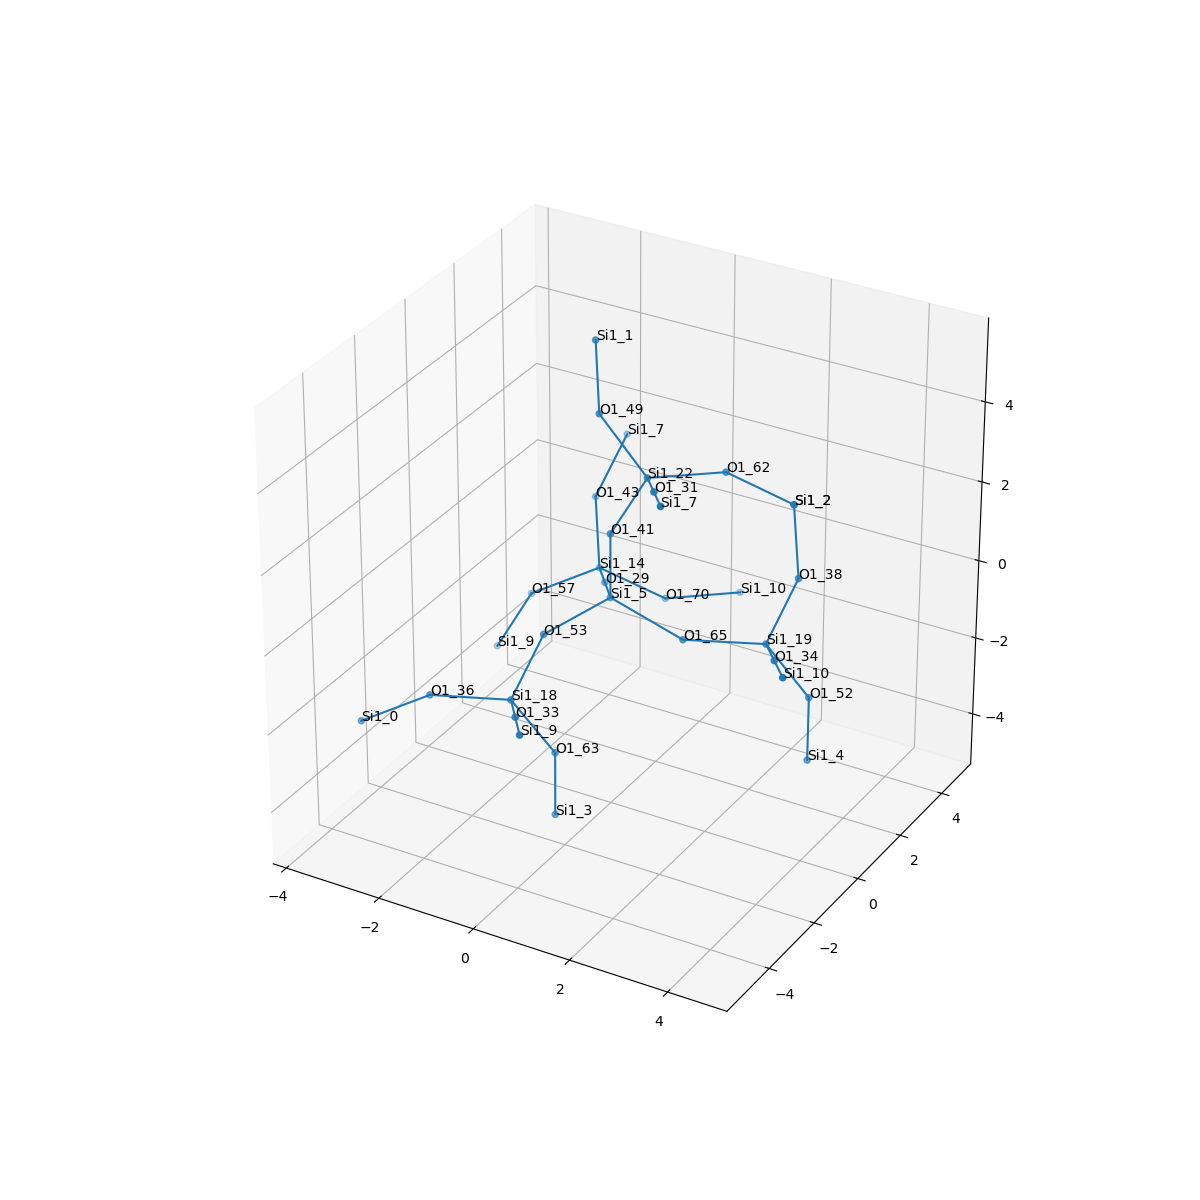

Values plotted in this chart, from the file beside it:
, neighbor_num, isite, atom, x, y, z, front_index
0, 0, 5, Si1, 0.0, 0.0, 0.0, 
1, 1, 53, O1, -0.7587, -1.318, -0.5305, 0.0
2, 1, 65, O1, 1.515, 5.551115123125783e-17, -0.5415, 0.0
3, 1, 29, O1, -0.7622, 1.31, -0.5375, 0.0
4, 1, 41, O1, -5.551115123125783e-17, -5.551115123125783e-17, 1.608, 0.0
5, 2, 18, Si1, -0.8685, -2.491, -1.629, 1.0
6, 2, 19, Si1, 3.065, 0.3481, -0.2818, 2.0
7, 2, 14, Si1, -1.524, 2.62, -1.074, 3.0
8, 2, 22, Si1, 0.624, 0.2987, 3.061, 4.0
9, 3, 63, O1, -0.1916, -2.002, -3.004, 5.0
10, 3, 33, O1, -0.1063, -3.8, -1.091, 5.0
11, 3, 36, O1, -2.419, -2.836, -1.881, 5.0
12, 3, 38, O1, 3.18, 1.522, 0.8115, 6.0
13, 3, 34, O1, 3.827, -0.9622, 0.2542, 6.0
14, 3, 52, O1, 3.742, 0.837, -1.659, 6.0
15, 3, 57, O1, -2.791, 2.178, -1.963, 7.0
16, 3, 43, O1, -2.033, 3.496, 0.1759, 7.0
17, 3, 70, O1, -0.5172, 3.496, -1.974, 7.0
18, 3, 31, O1, 1.385, -1.011, 3.598, 8.0
19, 3, 49, O1, -0.5624, 0.6853, 4.079, 8.0
20, 3, 62, O1, 1.665, 1.522, 2.961, 8.0
21, 4, 3, Si1, -0.1978, -2.005, -4.613, 9.0
22, 4, 9, Si1, 0.6551, -5.111, -0.5547, 10.0
23, 4, 0, Si1, -3.681, -3.278, -2.775, 11.0
24, 4, 2, Si1, 2.671, 2.398, 2.061, 12.0
25, 4, 10, Si1, 4.588, -2.272, 0.792, 13.0
26, 4, 4, Si1, 3.737, 0.8329, -3.269, 14.0
27, 4, 9, Si1, -3.41, 1.881, -3.42, 15.0
28, 4, 7, Si1, -1.917, 4.67, 1.269, 16.0
29, 4, 10, Si1, 0.5233, 4.719, -2.073, 17.0
30, 4, 7, Si1, 2.148, -2.322, 4.134, 18.0
31, 4, 1, Si1, -1.066, 1.565, 5.33, 19.0
32, 4, 2, Si1, 2.671, 2.398, 2.061, 20.0
